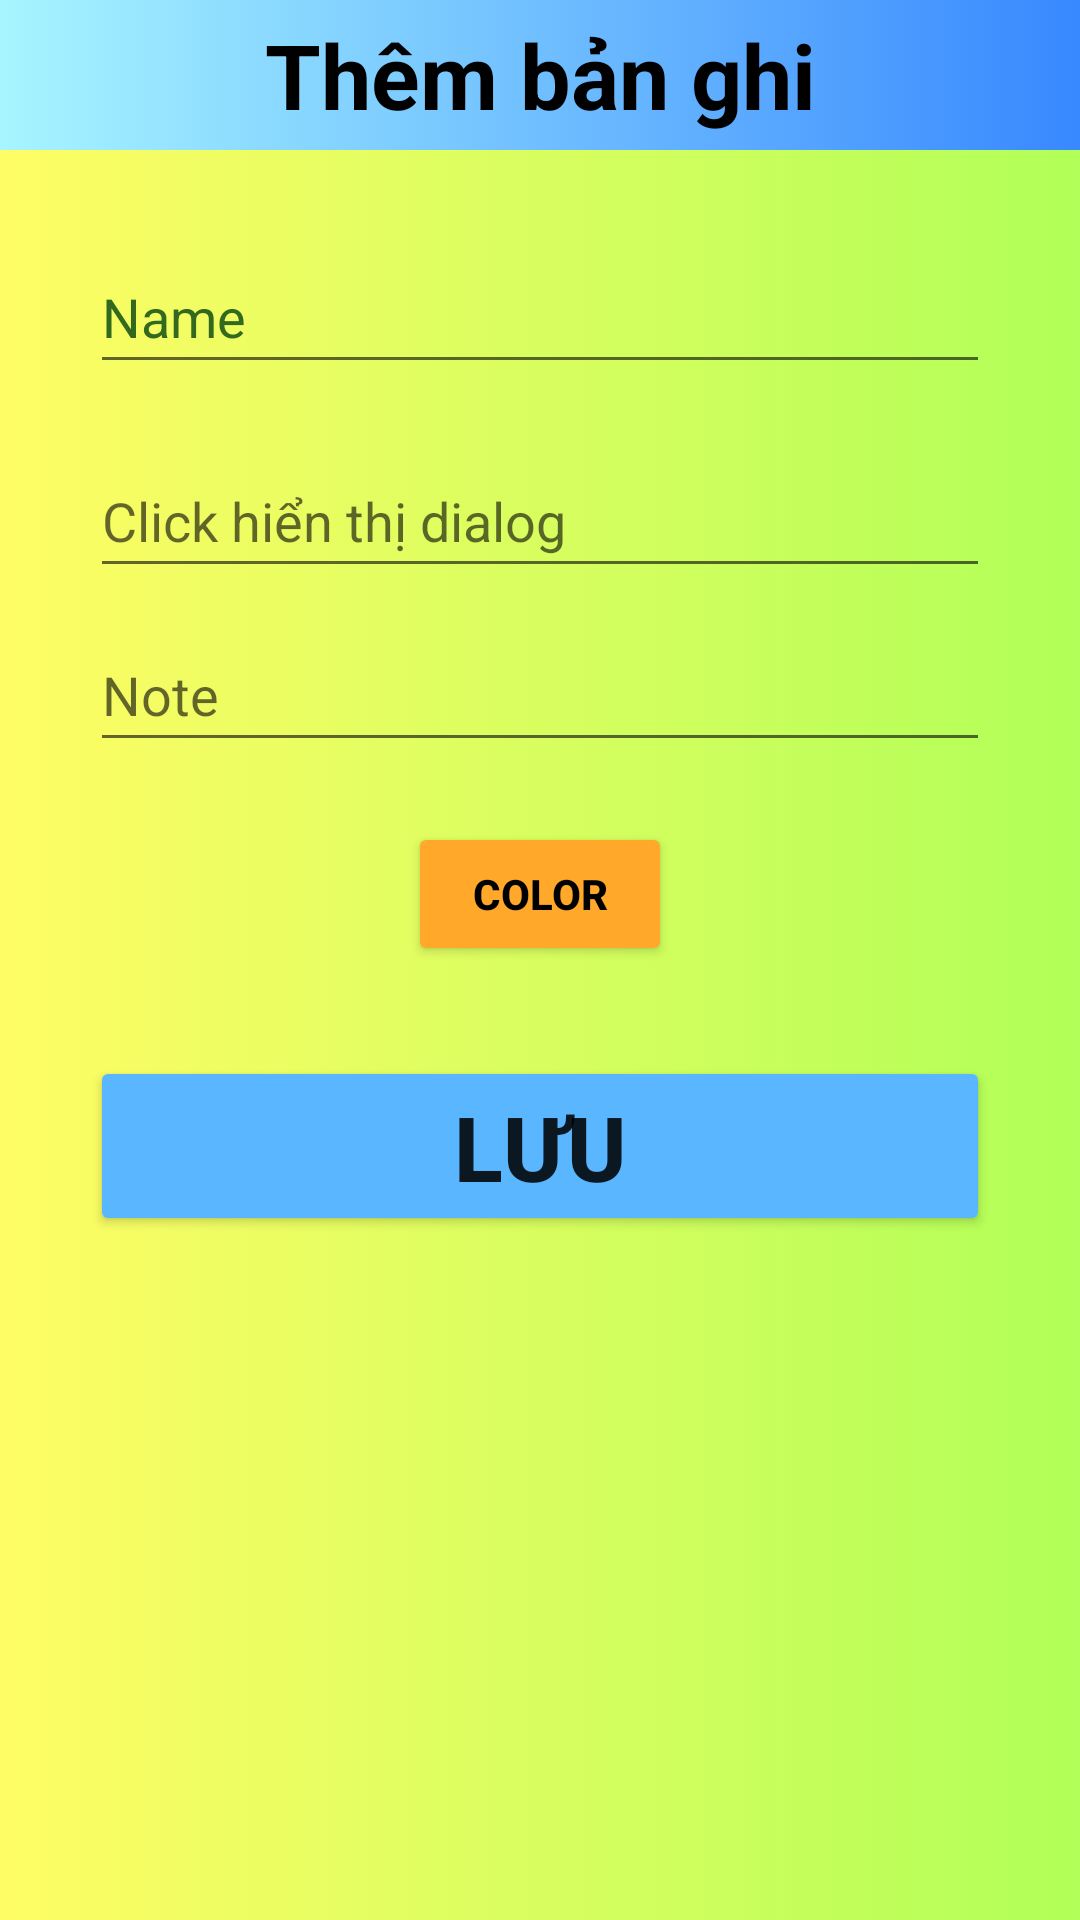

Android layout source for this screen:
<!-- AndroidManifest.xml: application theme Theme.BaiTestt -->
<!-- res/layout/activity_them_note.xml -->
<?xml version="1.0" encoding="utf-8"?>
<LinearLayout xmlns:android="http://schemas.android.com/apk/res/android"
    android:orientation="vertical"
    android:id="@+id/add_linearlayout"
    android:background="@drawable/bg_dialog"
    xmlns:tools="http://schemas.android.com/tools"
    android:layout_width="match_parent"
    android:layout_height="match_parent"
    tools:context=".ThemNote">

    <TextView
        android:id="@+id/tvTieuDe"
        android:layout_width="match_parent"
        android:layout_height="50dp"
        android:background="@drawable/color"
        android:gravity="center"
        android:text="Thêm bản ghi"
        android:textColor="@color/black"
        android:textSize="30dp"
        android:textStyle="bold" />

    <LinearLayout
        android:padding="30dp"
        android:orientation="vertical"
        android:layout_width="match_parent"
        android:layout_height="wrap_content">

        <EditText
            android:id="@+id/ed_name"
            android:layout_width="match_parent"
            android:layout_height="wrap_content"
            android:layout_marginBottom="20dp"
            android:ems="10"
            android:hint="Name"
            android:inputType="textPersonName"
            android:minHeight="48dp"
            android:textColorHint="#33691E" />


        <EditText
            android:layout_marginBottom="10dp"
            android:id="@+id/ed_date"
            android:layout_width="match_parent"
            android:layout_height="wrap_content"
            android:ems="10"
            android:hint="Click hiển thị dialog"
            android:inputType="textPersonName"
            android:minHeight="48dp" />
        <EditText
            android:id="@+id/ed_note"
            android:layout_width="match_parent"
            android:layout_height="wrap_content"
            android:layout_marginBottom="20dp"
            android:ems="10"
            android:hint="Note"
            android:inputType="textPersonName"
            android:minHeight="48dp" />

        <Button
            android:textStyle="bold"
            android:textColor="@color/black"
            android:backgroundTint="#FFA829"
            android:layout_gravity="center"
            android:id="@+id/btnColor"
            android:text="COLOR"
            android:layout_width="wrap_content"
            android:layout_height="wrap_content"/>
    </LinearLayout>
    <Button
        android:textSize="30dp"
        android:textStyle="bold"
        android:backgroundTint="#5AB6FF"
        android:layout_gravity="center"
        android:id="@+id/btnLuu"
        android:text="Lưu"
        android:layout_width="300dp"
        android:layout_height="60dp"/>
</LinearLayout>
<!-- resources referenced by this layout -->
<resources>
  <!-- drawable bg_dialog (drawable) -->
  <?xml version="1.0" encoding="utf-8"?>
  <selector xmlns:android="http://schemas.android.com/apk/res/android">
      <item>
          <shape android:shape="rectangle">
              <gradient
                  android:startColor="#FFFD65"
                  android:endColor="#B1FF58"
                  />
          </shape>
      </item>
  
  </selector>
  <!-- drawable color (drawable) -->
  <?xml version="1.0" encoding="utf-8"?>
  <selector xmlns:android="http://schemas.android.com/apk/res/android">
      <item>
          <shape android:shape="rectangle">
              <gradient
                  android:startColor="#A7F5FF"
                  android:endColor="#3888FF"
                  />
          </shape>
      </item>
  
  </selector>
  <style name="Theme.BaiTestt" parent="Theme.MaterialComponents.DayNight.NoActionBar">
          
          <item name="colorPrimary">@color/purple_500</item>
          <item name="colorPrimaryVariant">@color/purple_700</item>
          <item name="colorOnPrimary">@color/white</item>
          
          <item name="colorSecondary">@color/teal_200</item>
          <item name="colorSecondaryVariant">@color/teal_700</item>
          <item name="colorOnSecondary">@color/black</item>
          
          <item name="android:statusBarColor" tools:targetApi="l">?attr/colorPrimaryVariant</item>
          
      </style>
  <!-- not gathered from this repository: default colours our renderer supplied (Android Studio template values) -->
  <color name="purple_500">#FF6200EE</color>
  <color name="purple_700">#FF3700B3</color>
  <color name="teal_200">#FF03DAC5</color>
  <color name="teal_700">#FF018786</color>
  <color name="black">#FF000000</color>
  <color name="white">#FFFFFFFF</color>
</resources>
